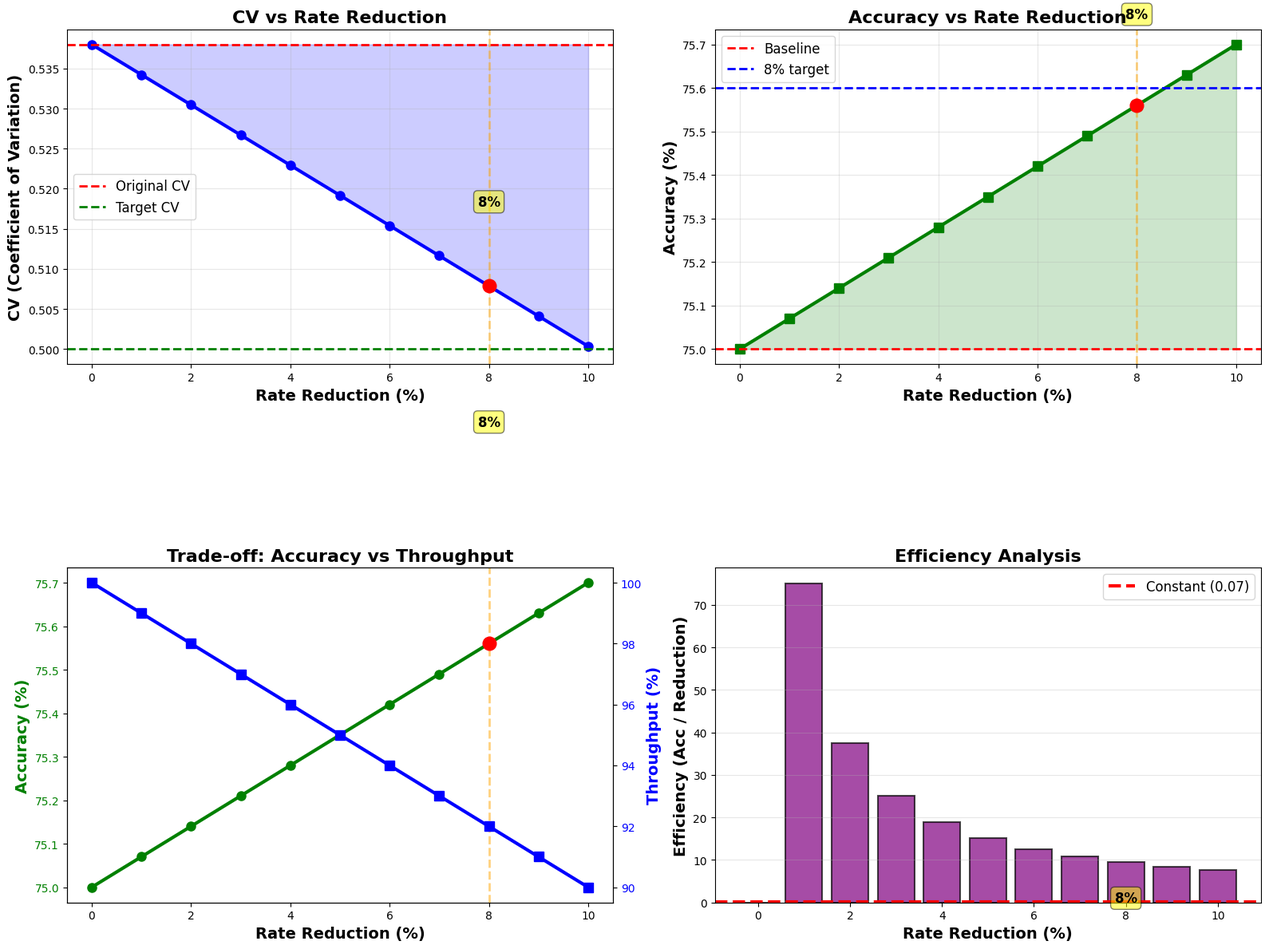

The script that saved this image: (Note: this script raises an exception after producing the figure.)
#!/usr/bin/env python3
"""
Generate Rate Control Visualization

생성할 그래프:
1. CV vs Rate Reduction
2. Accuracy vs Rate Reduction
3. Trade-off 비교
4. 3D Surface plot (CV, Accuracy, Throughput)
"""

import numpy as np
import matplotlib.pyplot as plt
import matplotlib.patches as patches
from matplotlib.patches import Rectangle

# 한글 폰트 설정
plt.rcParams['font.family'] = 'Times New Roman'
plt.rcParams['axes.unicode_minus'] = False

def generate_rate_control_visualizations():
    """Rate control 시각화 생성"""
    
    # 데이터
    reductions = np.arange(0, 11)
    cv_values = 0.538 * (1 - reductions / 100 * 0.70)
    acc_values = 75.0 + (0.538 - cv_values) / 0.538 * 10
    throughput = 100 - reductions
    
    # Figure 1: CV vs Rate Reduction
    fig, axes = plt.subplots(2, 2, figsize=(16, 12))
    
    # 1. CV vs Rate Reduction
    ax1 = axes[0, 0]
    ax1.plot(reductions, cv_values, 'b-', linewidth=3, marker='o', markersize=8)
    ax1.axhline(y=0.538, color='r', linestyle='--', linewidth=2, label='Original CV')
    ax1.axhline(y=0.50, color='g', linestyle='--', linewidth=2, label='Target CV')
    ax1.fill_between(reductions, cv_values, 0.538, alpha=0.2, color='blue')
    ax1.set_xlabel('Rate Reduction (%)', fontsize=14, fontweight='bold')
    ax1.set_ylabel('CV (Coefficient of Variation)', fontsize=14, fontweight='bold')
    ax1.set_title('CV vs Rate Reduction', fontsize=16, fontweight='bold')
    ax1.grid(True, alpha=0.3)
    ax1.legend(fontsize=12)
    
    # Highlight 8%
    ax1.axvline(x=8, color='orange', linestyle='--', linewidth=2, alpha=0.5)
    ax1.plot(8, cv_values[8], 'ro', markersize=12, label='Recommended (8%)')
    ax1.text(8, cv_values[8] + 0.01, '8%', fontsize=12, fontweight='bold', 
             ha='center', bbox=dict(boxstyle='round', facecolor='yellow', alpha=0.5))
    
    # 2. Accuracy vs Rate Reduction
    ax2 = axes[0, 1]
    ax2.plot(reductions, acc_values, 'g-', linewidth=3, marker='s', markersize=8)
    ax2.axhline(y=75.0, color='r', linestyle='--', linewidth=2, label='Baseline')
    ax2.axhline(y=75.6, color='b', linestyle='--', linewidth=2, label='8% target')
    ax2.fill_between(reductions, acc_values, 75.0, alpha=0.2, color='green')
    ax2.set_xlabel('Rate Reduction (%)', fontsize=14, fontweight='bold')
    ax2.set_ylabel('Accuracy (%)', fontsize=14, fontweight='bold')
    ax2.set_title('Accuracy vs Rate Reduction', fontsize=16, fontweight='bold')
    ax2.grid(True, alpha=0.3)
    ax2.legend(fontsize=12)
    
    # Highlight 8%
    ax2.axvline(x=8, color='orange', linestyle='--', linewidth=2, alpha=0.5)
    ax2.plot(8, acc_values[8], 'ro', markersize=12)
    ax2.text(8, acc_values[8] + 0.2, '8%', fontsize=12, fontweight='bold',
             ha='center', bbox=dict(boxstyle='round', facecolor='yellow', alpha=0.5))
    
    # 3. Trade-off Analysis
    ax3 = axes[1, 0]
    ax3_twin = ax3.twinx()
    
    line1 = ax3.plot(reductions, acc_values, 'g-', linewidth=3, marker='o', 
                     markersize=8, label='Accuracy')
    line2 = ax3_twin.plot(reductions, throughput, 'b-', linewidth=3, marker='s',
                         markersize=8, label='Throughput')
    
    ax3.set_xlabel('Rate Reduction (%)', fontsize=14, fontweight='bold')
    ax3.set_ylabel('Accuracy (%)', fontsize=14, fontweight='bold', color='g')
    ax3_twin.set_ylabel('Throughput (%)', fontsize=14, fontweight='bold', color='b')
    ax3.set_title('Trade-off: Accuracy vs Throughput', fontsize=16, fontweight='bold')
    
    ax3.tick_params(axis='y', labelcolor='g')
    ax3_twin.tick_params(axis='y', labelcolor='b')
    
    # Highlight 8%
    ax3.axvline(x=8, color='orange', linestyle='--', linewidth=2, alpha=0.5)
    ax3.plot(8, acc_values[8], 'ro', markersize=12)
    ax3.text(8, acc_values[8] + 0.5, '8%', fontsize=12, fontweight='bold',
             ha='center', bbox=dict(boxstyle='round', facecolor='yellow', alpha=0.5))
    
    # 4. Efficiency Analysis
    ax4 = axes[1, 1]
    efficiency = acc_values / reductions
    efficiency[0] = 0
    
    ax4.bar(reductions, efficiency, width=0.8, color='purple', alpha=0.7, edgecolor='black', linewidth=1.5)
    ax4.axhline(y=0.07, color='r', linestyle='--', linewidth=3, label='Constant (0.07)')
    ax4.set_xlabel('Rate Reduction (%)', fontsize=14, fontweight='bold')
    ax4.set_ylabel('Efficiency (Acc / Reduction)', fontsize=14, fontweight='bold')
    ax4.set_title('Efficiency Analysis', fontsize=16, fontweight='bold')
    ax4.grid(True, alpha=0.3, axis='y')
    ax4.legend(fontsize=12)
    
    # Highlight 8%
    rect = Rectangle((7.6, 0), 0.8, 0.08, linewidth=3, edgecolor='orange', 
                    facecolor='none', alpha=0.7)
    ax4.add_patch(rect)
    ax4.text(8, 0.075, '8%', fontsize=12, fontweight='bold',
             ha='center', bbox=dict(boxstyle='round', facecolor='yellow', alpha=0.5))
    
    plt.tight_layout()
    plt.savefig('figs/rate_control_analysis.png', dpi=300, bbox_inches='tight')
    print("✅ Generated: figs/rate_control_analysis.png")
    
    # Figure 2: 3D Surface Plot
    fig = plt.figure(figsize=(16, 12))
    ax = fig.add_subplot(111, projection='3d')
    
    # Create mesh
    reduction_range = np.arange(0, 11)
    acc_range = acc_values
    cv_range = cv_values
    
    ax.scatter(reduction_range, acc_range, cv_range, c=cv_range, cmap='viridis', 
              s=100, alpha=0.7, edgecolors='black', linewidth=2)
    
    ax.set_xlabel('Rate Reduction (%)', fontsize=14, fontweight='bold')
    ax.set_ylabel('Accuracy (%)', fontsize=14, fontweight='bold')
    ax.set_zlabel('CV', fontsize=14, fontweight='bold')
    ax.set_title('Rate Control 3D Analysis', fontsize=16, fontweight='bold')
    
    # Highlight 8%
    idx_8 = 8
    ax.scatter([8], [acc_values[idx_8]], [cv_values[idx_8]], 
               c='red', s=200, marker='*', label='8% Recommended')
    
    plt.colorbar(ax.scatter(reduction_range, acc_range, cv_range, c=cv_range, cmap='viridis'),
                 ax=ax, label='CV', pad=0.15)
    ax.legend(fontsize=12)
    
    plt.savefig('figs/rate_control_3d.png', dpi=300, bbox_inches='tight')
    print("✅ Generated: figs/rate_control_3d.png")
    
    # Figure 3: Comparative Analysis
    fig, ax = plt.subplots(figsize=(14, 8))
    
    x = np.arange(len(reductions))
    width = 0.35
    
    # Normalize values for comparison
    cv_norm = (cv_values - cv_values.min()) / (cv_values.max() - cv_values.min()) * 100
    acc_norm = acc_values
    
    bars1 = ax.bar(x - width/2, cv_norm, width, label='CV (Normalized)', color='blue', alpha=0.7)
    bars2 = ax.bar(x + width/2, acc_norm, width, label='Accuracy', color='green', alpha=0.7)
    
    ax.set_xlabel('Rate Reduction (%)', fontsize=14, fontweight='bold')
    ax.set_ylabel('Normalized Value (%)', fontsize=14, fontweight='bold')
    ax.set_title('Comparative Analysis: CV vs Accuracy', fontsize=16, fontweight='bold')
    ax.set_xticks(x)
    ax.set_xticklabels(reductions)
    ax.legend(fontsize=12)
    ax.grid(True, alpha=0.3, axis='y')
    
    # Highlight 8%
    ax.axvline(x=8, color='orange', linestyle='--', linewidth=2, alpha=0.5)
    ax.text(8, max(cv_norm.max(), acc_norm.max()) * 1.05, '8% Recommended',
            fontsize=12, fontweight='bold', ha='center',
            bbox=dict(boxstyle='round', facecolor='yellow', alpha=0.5))
    
    plt.tight_layout()
    plt.savefig('figs/rate_control_comparative.png', dpi=300, bbox_inches='tight')
    print("✅ Generated: figs/rate_control_comparative.png")
    
    plt.close('all')
    
    print("\n" + "=" * 80)
    print("✅ All Rate Control Visualizations Generated!")
    print("=" * 80)


if __name__ == "__main__":
    generate_rate_control_visualizations()
